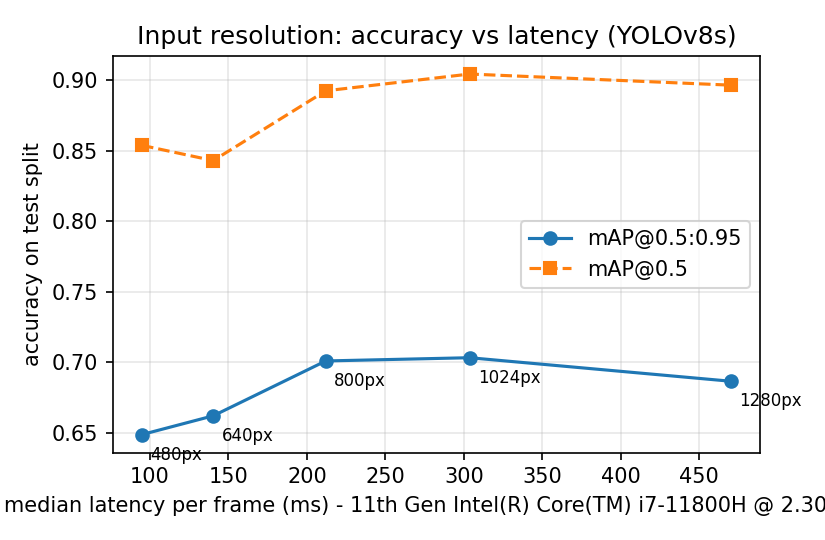

Source data for this figure (header and first rows):
imgsz, split, mAP50, mAP50-95, latency_ms_mean, latency_ms_median, latency_ms_p90, fps_median, device, frames
480, test, 0.8539, 0.6488, 95.1, 94.9, 97.6, 10.5, 11th Gen Intel(R) Core(TM) i7-11800H @ 2…, 27
640, test, 0.8431, 0.6621, 140.3, 140.3, 142.7, 7.1, 11th Gen Intel(R) Core(TM) i7-11800H @ 2…, 27
800, test, 0.8926, 0.701, 214.3, 212.0, 218.2, 4.7, 11th Gen Intel(R) Core(TM) i7-11800H @ 2…, 27
1024, test, 0.9045, 0.7033, 305.8, 303.7, 310.6, 3.3, 11th Gen Intel(R) Core(TM) i7-11800H @ 2…, 27
1280, test, 0.8966, 0.6866, 472.0, 470.2, 479.3, 2.1, 11th Gen Intel(R) Core(TM) i7-11800H @ 2…, 27
